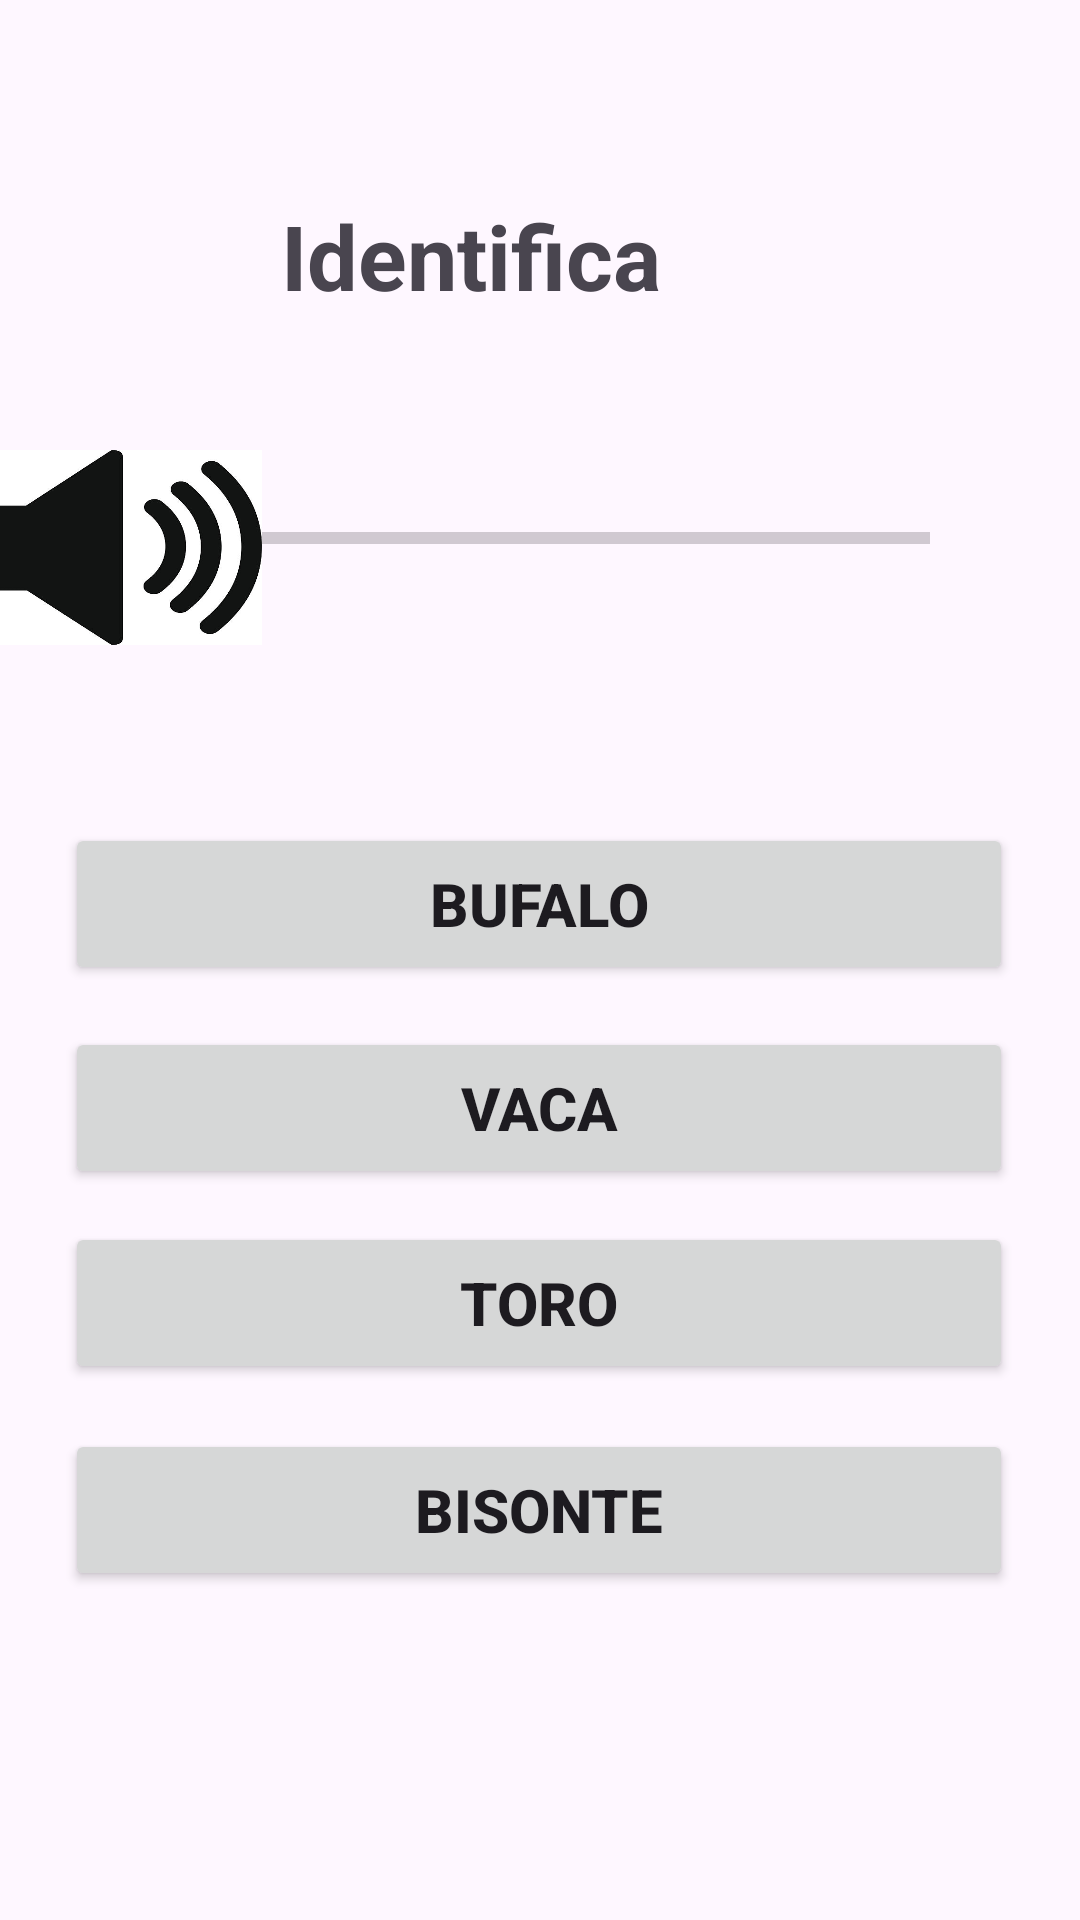

Reconstruct the res/layout file that produces this screen, plus the resources it refers to.
<!-- AndroidManifest.xml: application theme Theme.AuspectusPantallas -->
<!-- res/layout/activity_animal3.xml -->
<?xml version="1.0" encoding="utf-8"?>
<androidx.constraintlayout.widget.ConstraintLayout xmlns:android="http://schemas.android.com/apk/res/android"
    xmlns:app="http://schemas.android.com/apk/res-auto"
    xmlns:tools="http://schemas.android.com/tools"
    android:id="@+id/main"
    android:layout_width="match_parent"
    android:layout_height="match_parent"
    tools:context=".Animal3">

    <TextView
        android:id="@+id/textView"
        android:layout_width="wrap_content"
        android:layout_height="wrap_content"
        android:layout_marginStart="119dp"
        android:layout_marginTop="65dp"
        android:layout_marginEnd="165dp"
        android:text="Identifica"
        android:textSize="30dp"
        android:textStyle="bold"
        app:layout_constraintEnd_toEndOf="parent"
        app:layout_constraintStart_toStartOf="parent"
        app:layout_constraintTop_toTopOf="parent" />

    <ProgressBar
        android:id="@+id/progressBar1"
        style="?android:attr/progressBarStyleHorizontal"
        android:layout_width="242dp"
        android:layout_height="60dp"
        android:layout_marginTop="44dp"
        android:layout_marginEnd="50dp"
        app:layout_constraintEnd_toEndOf="parent"
        app:layout_constraintTop_toBottomOf="@+id/textView" />

    <Button
        android:id="@+id/btnResp1"
        android:layout_width="316dp"
        android:layout_height="54dp"
        android:layout_marginStart="47dp"
        android:layout_marginTop="65dp"
        android:layout_marginEnd="48dp"
        android:text="Bufalo"
        android:textSize="20dp"
        android:textStyle="bold"
        app:layout_constraintEnd_toEndOf="parent"
        app:layout_constraintStart_toStartOf="parent"
        app:layout_constraintTop_toBottomOf="@+id/progressBar1" />

    <Button
        android:id="@+id/btnResp2"
        android:layout_width="316dp"
        android:layout_height="54dp"
        android:layout_marginStart="47dp"
        android:layout_marginTop="14dp"
        android:layout_marginEnd="48dp"
        android:text="Vaca"
        android:textSize="20dp"
        android:textStyle="bold"
        app:layout_constraintEnd_toEndOf="parent"
        app:layout_constraintStart_toStartOf="parent"
        app:layout_constraintTop_toBottomOf="@+id/btnResp1" />

    <Button
        android:id="@+id/btnResp3"
        android:layout_width="316dp"
        android:layout_height="54dp"
        android:layout_marginStart="47dp"
        android:layout_marginTop="11dp"
        android:layout_marginEnd="48dp"
        android:text="Toro"
        android:textSize="20dp"
        android:textStyle="bold"
        app:layout_constraintEnd_toEndOf="parent"
        app:layout_constraintStart_toStartOf="parent"
        app:layout_constraintTop_toBottomOf="@+id/btnResp2" />

    <Button
        android:id="@+id/btnResp4"
        android:layout_width="316dp"
        android:layout_height="54dp"
        android:layout_marginStart="47dp"
        android:layout_marginTop="15dp"
        android:layout_marginEnd="48dp"
        android:text="Bisonte"
        android:textSize="20dp"
        android:textStyle="bold"
        app:layout_constraintEnd_toEndOf="parent"
        app:layout_constraintStart_toStartOf="parent"
        app:layout_constraintTop_toBottomOf="@+id/btnResp3" />

    <ImageButton
        android:id="@+id/ImgBtn1"
        android:layout_width="97dp"
        android:layout_height="65dp"
        android:layout_marginStart="16dp"
        android:layout_marginTop="150dp"
        android:layout_marginEnd="7dp"
        android:background="@drawable/audio"
        app:layout_constraintEnd_toStartOf="@+id/progressBar1"
        app:layout_constraintStart_toStartOf="parent"
        app:layout_constraintTop_toTopOf="parent" />

</androidx.constraintlayout.widget.ConstraintLayout>
<!-- resources referenced by this layout -->
<resources>
  <!-- drawable audio: png bitmap (drawable-normal, 68595 bytes) -->
  <style name="Theme.AuspectusPantallas" parent="Base.Theme.AuspectusPantallas" />
  <style name="Base.Theme.AuspectusPantallas" parent="Theme.Material3.Light.NoActionBar">
          
          
      </style>
</resources>
